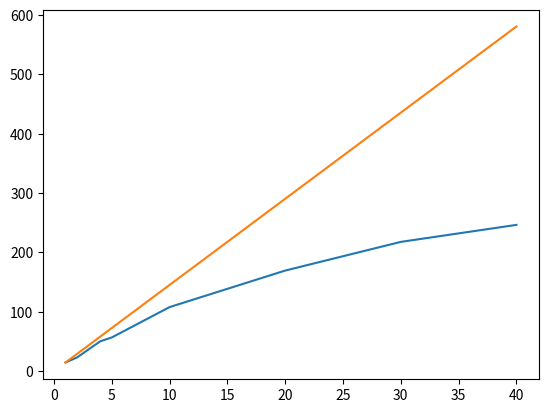

Generate this figure with matplotlib:
import numpy as np
import matplotlib.pyplot as plt

plt.plot([1, 2, 4, 5, 10, 20, 30, 40], 
         [14.5236, 23.0235, 50.1851, 56.7034, 107.885, 169.457, 217.823, 246.483])

plt.plot([1, 2, 4, 5, 10, 20, 30, 40], 
         14.5236 * np.array([1, 2, 4, 5, 10, 20, 30, 40]))

plt.show()